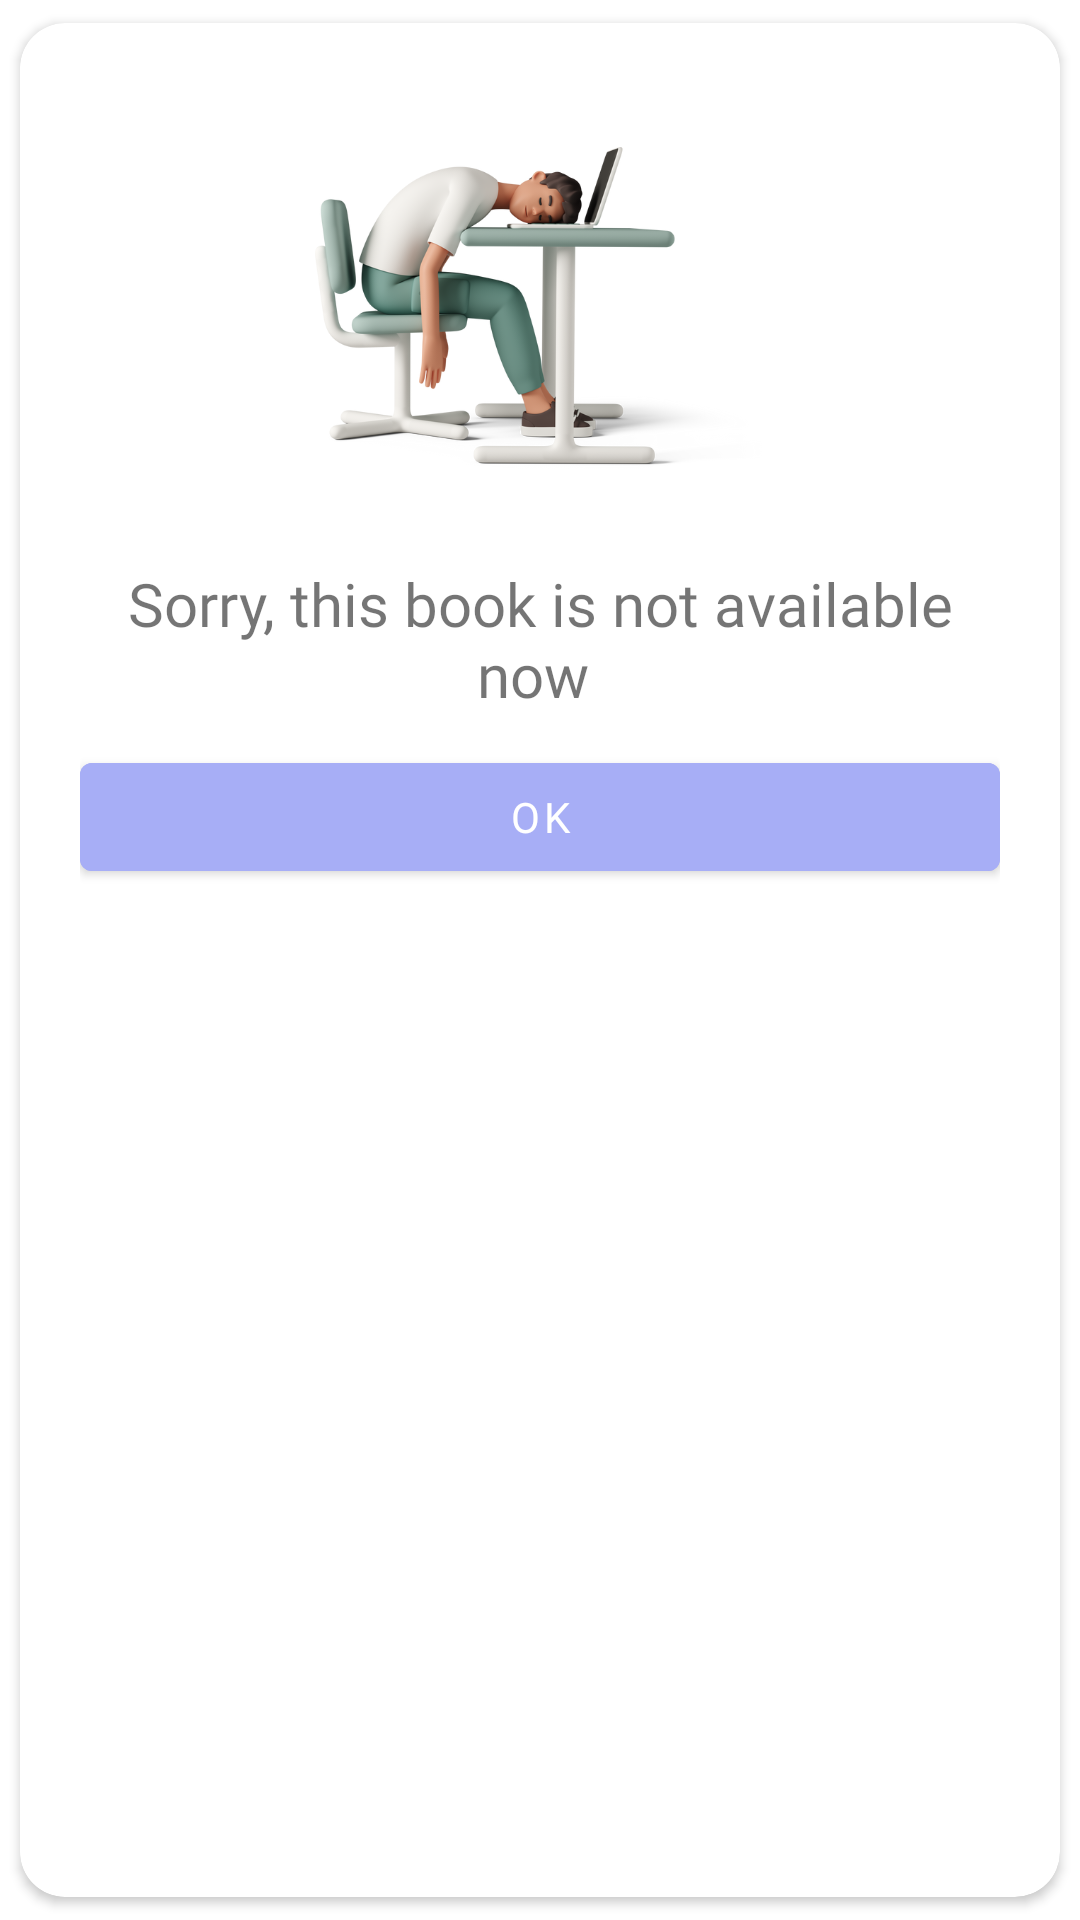

This screen was rendered from an Android layout file. Write that file and the resources it references.
<!-- AndroidManifest.xml: application theme Theme.Refitoo -->
<!-- res/layout/dialog_notforsale_item.xml -->
<?xml version="1.0" encoding="utf-8"?>
<androidx.cardview.widget.CardView xmlns:android="http://schemas.android.com/apk/res/android"
    android:layout_width="match_parent"
    android:layout_height="wrap_content"
    xmlns:app="http://schemas.android.com/apk/res-auto"
    app:cardCornerRadius="15dp"
    app:cardUseCompatPadding="true">

    <LinearLayout
        android:layout_margin="20dp"
        android:layout_width="match_parent"
        android:layout_height="match_parent"
        android:orientation="vertical" >

        <ImageView
            android:id="@+id/imagesucces"
            android:layout_width="150dp"
            android:layout_height="150dp"
            android:layout_gravity="center"
            android:src="@drawable/dialog_notforsale"/>
        <TextView
            android:layout_marginTop="10dp"
            android:id="@+id/textDialog"
            android:layout_width="match_parent"
            android:layout_height="wrap_content"
            android:fontFamily="@font/quicksandbold"
            android:textSize="20dp"
            android:gravity="center"
            android:text="Sorry, this book is not available now "/>

        <com.google.android.material.button.MaterialButton
            android:id="@+id/btnNotForSaleYes"
            android:layout_width="match_parent"
            android:layout_height="wrap_content"
            android:text="OK"
            android:textAllCaps="false"

            android:layout_marginTop="10dp"
            android:fontFamily="@font/quicksandbold"
            android:backgroundTint="@color/navy_blue_white"/>



    </LinearLayout>

</androidx.cardview.widget.CardView>
<!-- resources referenced by this layout -->
<resources>
  <color name="navy_blue_white">#a7aef6</color>
  <!-- drawable dialog_notforsale: png bitmap (drawable, 142997 bytes) -->
  <style name="Theme.Refitoo" parent="Base.Theme.Refitoo" />
  <style name="Base.Theme.Refitoo" parent="Theme.MaterialComponents.Light.NoActionBar">
          
          
      </style>
</resources>
